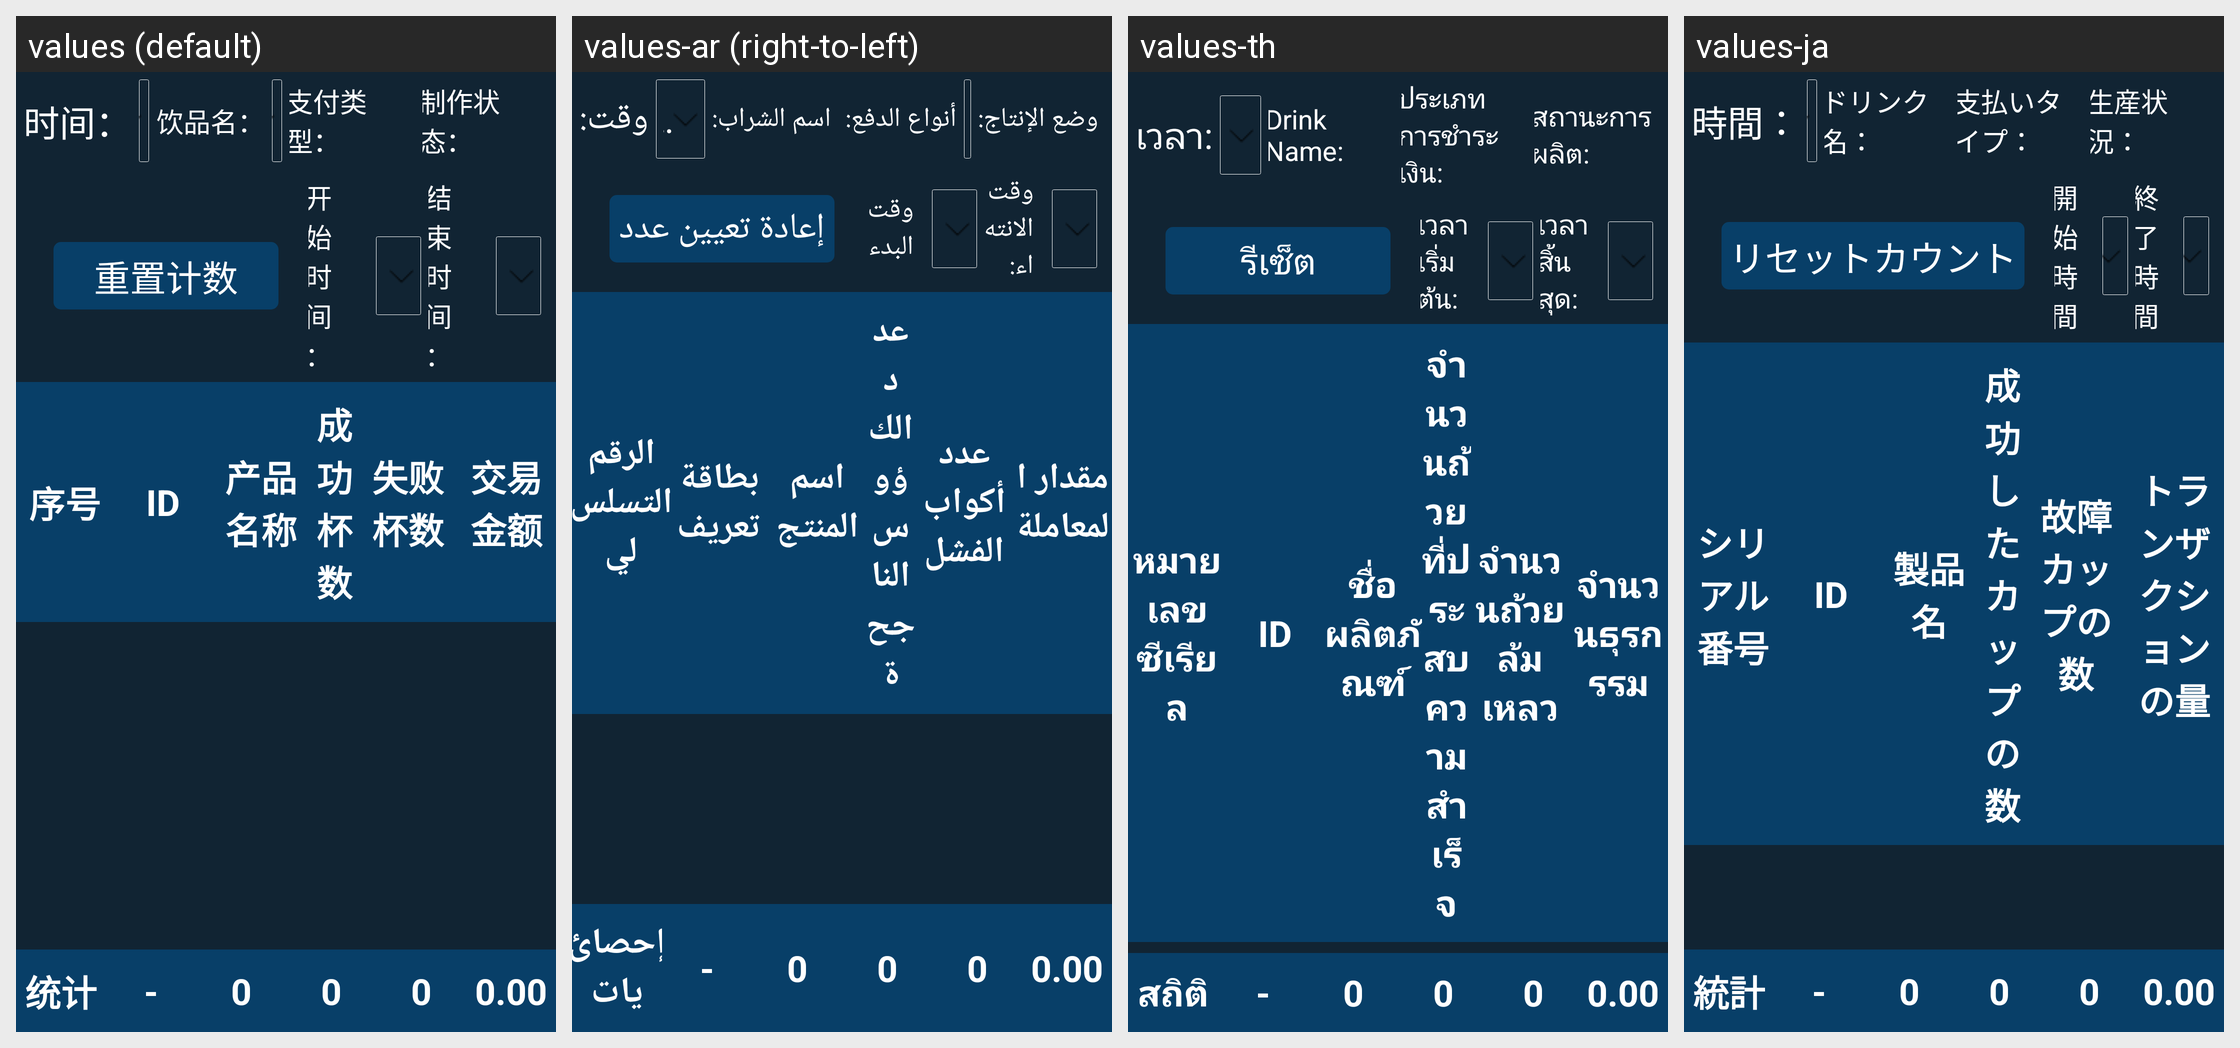

Here is an Android app screen in its default locale and in the app's own translations. Write out the translated-string differences for the strings that appear on this screen.
Android screen res/layout/fragment_order_accord.xml rendered under 4 locales, left to right: values (default), values-ar (right-to-left), values-th, values-ja. Device: Nexus 5 (rendered at 1080×1920; each locale shown at half size, 540×960, under a caption strip naming it); theme JetinnoAppTheme.
Other locales in the repository, not shown: values-az, values-cs, values-de, values-en, values-es, values-fa, values-fr, values-it, values-ka, values-ko, values-ms, values-nl, values-pl, values-pt, values-sk, values-tr, values-tt, values-uz, values-vi, values-zh-rTW.
Strings drawn on this screen, with the default value and each locale's value (text and hints the layout hard-codes, and strings that could not be matched under every locale, appear in the picture but are not listed):

product_name
  values: 饮品名：
  values-ar: اسم الشراب:
  values-th: Drink Name:
  values-ja: ドリンク名：

date_selection
  values: 开始时间：
  values-ar: وقت البدء
  values-th: เวลาเริ่มต้น:
  values-ja: 開始時間

time_selection
  values: 结束时间：
  values-ar: وقت الانتهاء:
  values-th: เวลาสิ้นสุด:
  values-ja: 終了時間

canister_id
  values: ID
  values-ar: بطاقة تعريف
  values-th: ID
  values-ja: ID
